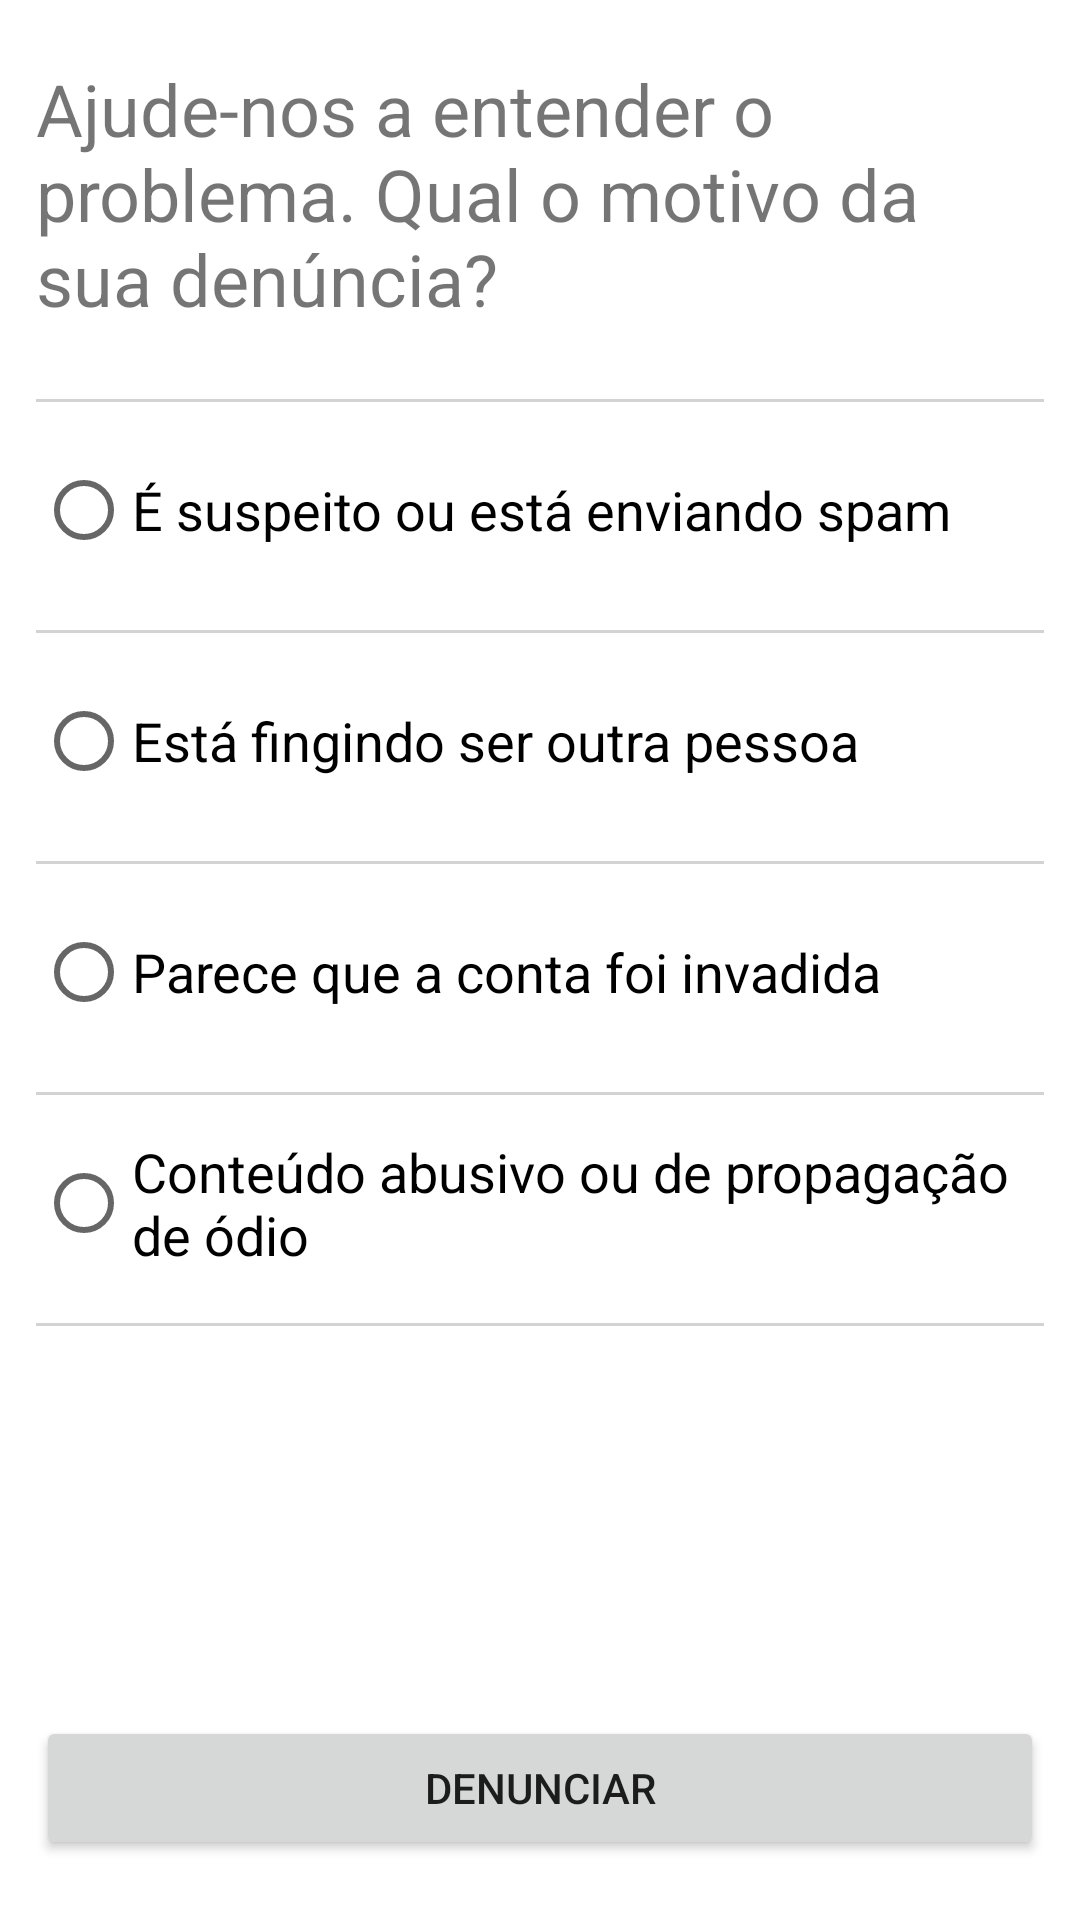

Reconstruct the res/layout file that produces this screen, plus the resources it refers to.
<!-- AndroidManifest.xml: application theme AppTheme -->
<!-- res/layout/activity_report.xml -->
<?xml version="1.0" encoding="utf-8"?>
<androidx.constraintlayout.widget.ConstraintLayout xmlns:android="http://schemas.android.com/apk/res/android"
    xmlns:app="http://schemas.android.com/apk/res-auto"
    xmlns:tools="http://schemas.android.com/tools"
    android:layout_width="match_parent"
    android:layout_height="match_parent"
    tools:context=".activities.ReportActivity">

    <TextView
        android:id="@+id/report_title"
        android:layout_width="match_parent"
        android:layout_height="wrap_content"
        app:layout_constraintStart_toStartOf="parent"
        app:layout_constraintTop_toTopOf="parent"
        android:layout_marginStart="12dp"
        android:layout_marginLeft="12dp"
        android:layout_marginRight="12dp"
        android:layout_marginEnd="12dp"
        android:layout_marginTop="20dp"
        android:layout_marginBottom="20dp"
        android:text="@string/report_title"
        android:textSize="24sp" />

    <RadioGroup
        android:id="@+id/report_radio_group"
        android:layout_width="match_parent"
        android:layout_height="wrap_content"
        app:layout_constraintStart_toEndOf="@id/report_title"
        app:layout_constraintTop_toBottomOf="@id/report_title"
        android:layout_marginTop="20dp"
        android:layout_marginStart="12dp"
        android:layout_marginLeft="12dp"
        android:layout_marginRight="12dp"
        android:layout_marginEnd="12dp" >

        <View
            style="@style/Divider.Horizontal"
            android:layout_marginTop="4dp"
            app:layout_constraintEnd_toEndOf="parent"
            app:layout_constraintStart_toStartOf="parent"
            app:layout_constraintTop_toBottomOf="@id/report_radio_group" />

        <RadioButton
            android:id="@+id/report_spam"
            android:layout_width="match_parent"
            android:layout_height="wrap_content"
            android:layout_marginTop="12dp"
            android:layout_marginBottom="12dp"
            android:text="@string/report_spam"
            android:textSize="18sp" />

        <View
            style="@style/Divider.Horizontal"
            android:layout_marginTop="4dp"
            app:layout_constraintEnd_toEndOf="parent"
            app:layout_constraintStart_toStartOf="parent"
            app:layout_constraintTop_toBottomOf="@id/report_radio_group" />

        <RadioButton
            android:id="@+id/report_fake"
            android:layout_width="match_parent"
            android:layout_height="wrap_content"
            android:layout_marginTop="12dp"
            android:layout_marginBottom="12dp"
            android:text="@string/report_fake"
            android:textSize="18sp" />

        <View
            style="@style/Divider.Horizontal"
            android:layout_marginTop="4dp"
            app:layout_constraintEnd_toEndOf="parent"
            app:layout_constraintStart_toStartOf="parent"
            app:layout_constraintTop_toBottomOf="@id/report_radio_group" />

        <RadioButton
            android:id="@+id/report_hacked"
            android:layout_width="match_parent"
            android:layout_height="wrap_content"
            android:layout_marginTop="12dp"
            android:layout_marginBottom="12dp"
            android:text="@string/report_hacked"
            android:textSize="18sp" />

        <View
            style="@style/Divider.Horizontal"
            android:layout_marginTop="4dp"
            app:layout_constraintEnd_toEndOf="parent"
            app:layout_constraintStart_toStartOf="parent"
            app:layout_constraintTop_toBottomOf="@id/report_radio_group" />

        <RadioButton
            android:id="@+id/report_abusive"
            android:layout_width="match_parent"
            android:layout_height="wrap_content"
            android:layout_marginTop="12dp"
            android:layout_marginBottom="12dp"
            android:text="@string/report_abusive"
            android:textSize="18sp" />

        <View
            style="@style/Divider.Horizontal"
            android:layout_marginTop="4dp"
            app:layout_constraintEnd_toEndOf="parent"
            app:layout_constraintStart_toStartOf="parent"
            app:layout_constraintTop_toBottomOf="@id/report_radio_group" />

    </RadioGroup>

    <Button
        android:id="@+id/send_report"
        android:layout_width="match_parent"
        android:layout_height="wrap_content"
        app:layout_constraintEnd_toEndOf="parent"
        app:layout_constraintBottom_toBottomOf="parent"
        android:layout_marginStart="12dp"
        android:layout_marginEnd="12dp"
        android:layout_marginBottom="20dp"
        android:text="@string/report_button" />

</androidx.constraintlayout.widget.ConstraintLayout>
<!-- resources referenced by this layout -->
<resources>
  <string name="report_abusive">Conteúdo abusivo ou de propagação de ódio</string>
  <string name="report_button">Denunciar</string>
  <string name="report_fake">Está fingindo ser outra pessoa</string>
  <string name="report_hacked">Parece que a conta foi invadida</string>
  <string name="report_spam">É suspeito ou está enviando spam</string>
  <string name="report_title">Ajude-nos a entender o problema. Qual o motivo da sua denúncia?</string>
  <style name="Divider.Horizontal" parent="Divider">
          <item name="android:layout_width">match_parent</item>
          <item name="android:layout_height">1dp</item>
  
      </style>
  <style name="AppTheme" parent="Theme.MaterialComponents.Light.NoActionBar">
          
          <item name="colorPrimary">@color/colorPrimary</item>
          <item name="colorPrimaryDark">@color/colorPrimaryDark</item>
          <item name="colorAccent">@color/colorAccent</item>
      </style>
  <style name="Divider">
          <item name="android:background">@color/lightgray</item>
      </style>
  <color name="colorPrimary">#35A0FD</color>
  <color name="colorPrimaryDark">#3700B3</color>
  <color name="colorAccent">#03DAC5</color>
  <color name="lightgray">#D3D3D3</color>
</resources>
